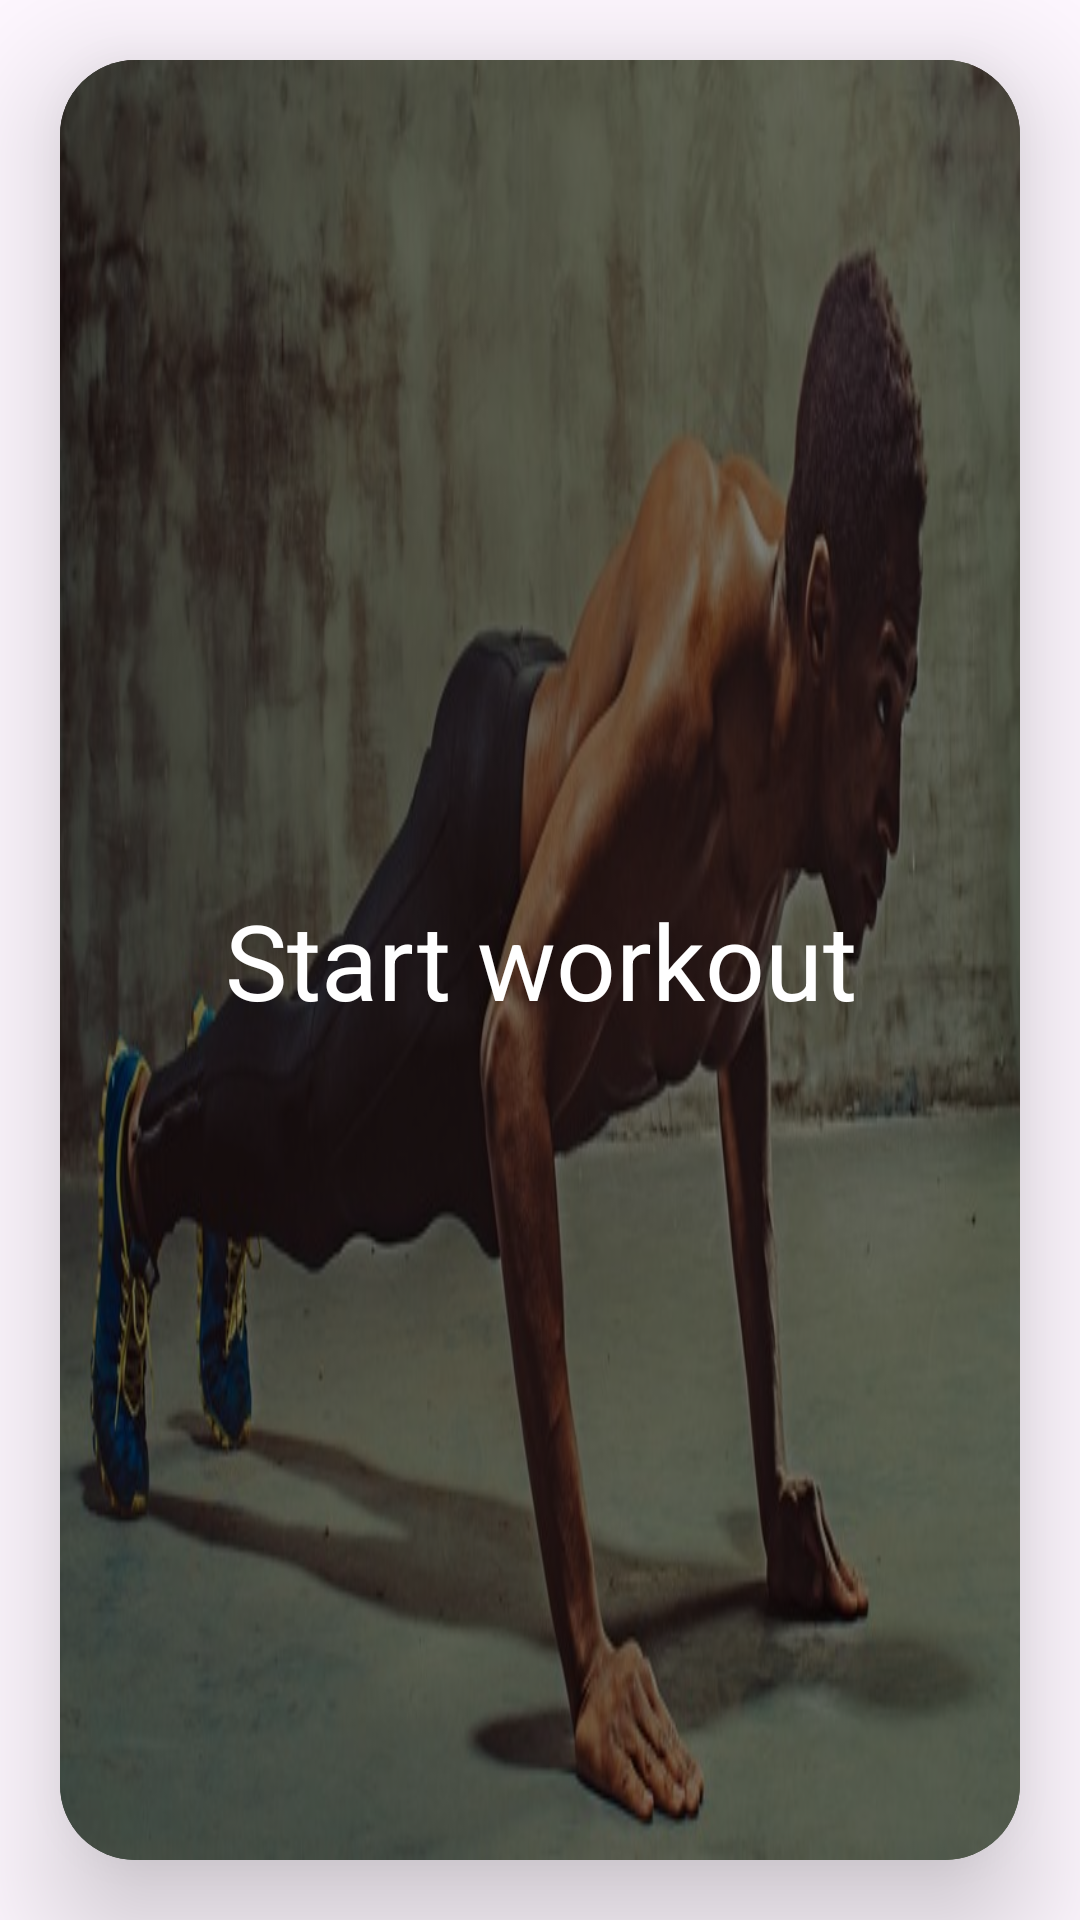

Layout XML and referenced resources for this Android screen:
<!-- AndroidManifest.xml: application theme Theme.MyProgress -->
<!-- res/layout/home_page_card_layout.xml -->
<?xml version="1.0" encoding="utf-8"?>
<androidx.constraintlayout.widget.ConstraintLayout
    xmlns:android="http://schemas.android.com/apk/res/android"
    xmlns:app="http://schemas.android.com/apk/res-auto"
    android:layout_width="match_parent"
    android:layout_height="match_parent">

    <androidx.cardview.widget.CardView
        android:layout_width="match_parent"
        android:layout_height="match_parent"
        android:layout_margin="20dp"
        app:cardBackgroundColor="@color/black"
        app:cardCornerRadius="25dp"
        app:cardElevation="25dp"
        app:layout_constraintBottom_toBottomOf="parent"
        app:layout_constraintEnd_toEndOf="parent"
        app:layout_constraintStart_toStartOf="parent"
        app:layout_constraintTop_toTopOf="parent" >

        <ImageView
            android:layout_width="match_parent"
            android:layout_height="match_parent"
            android:scaleType="fitXY"
            android:src="@drawable/start_workout">

        </ImageView>

        <View
            android:layout_width="match_parent"
            android:layout_height="match_parent"
            android:background="#80000000" />

        <TextView
            android:id="@+id/cardText"
            android:layout_width="match_parent"
            android:layout_height="match_parent"
            android:textSize="35sp"
            android:gravity="center"

            android:text="Start workout"
            android:textColor="@android:color/white">

        </TextView>


    </androidx.cardview.widget.CardView>
</androidx.constraintlayout.widget.ConstraintLayout>
<!-- resources referenced by this layout -->
<resources>
  <color name="black">#FF000000</color>
  <!-- drawable start_workout: jpg bitmap (drawable, 61663 bytes) -->
  <style name="Theme.MyProgress" parent="Base.Theme.MyProgress" />
  <style name="Base.Theme.MyProgress" parent="Theme.Material3.DayNight.NoActionBar">
          
          
      </style>
</resources>
